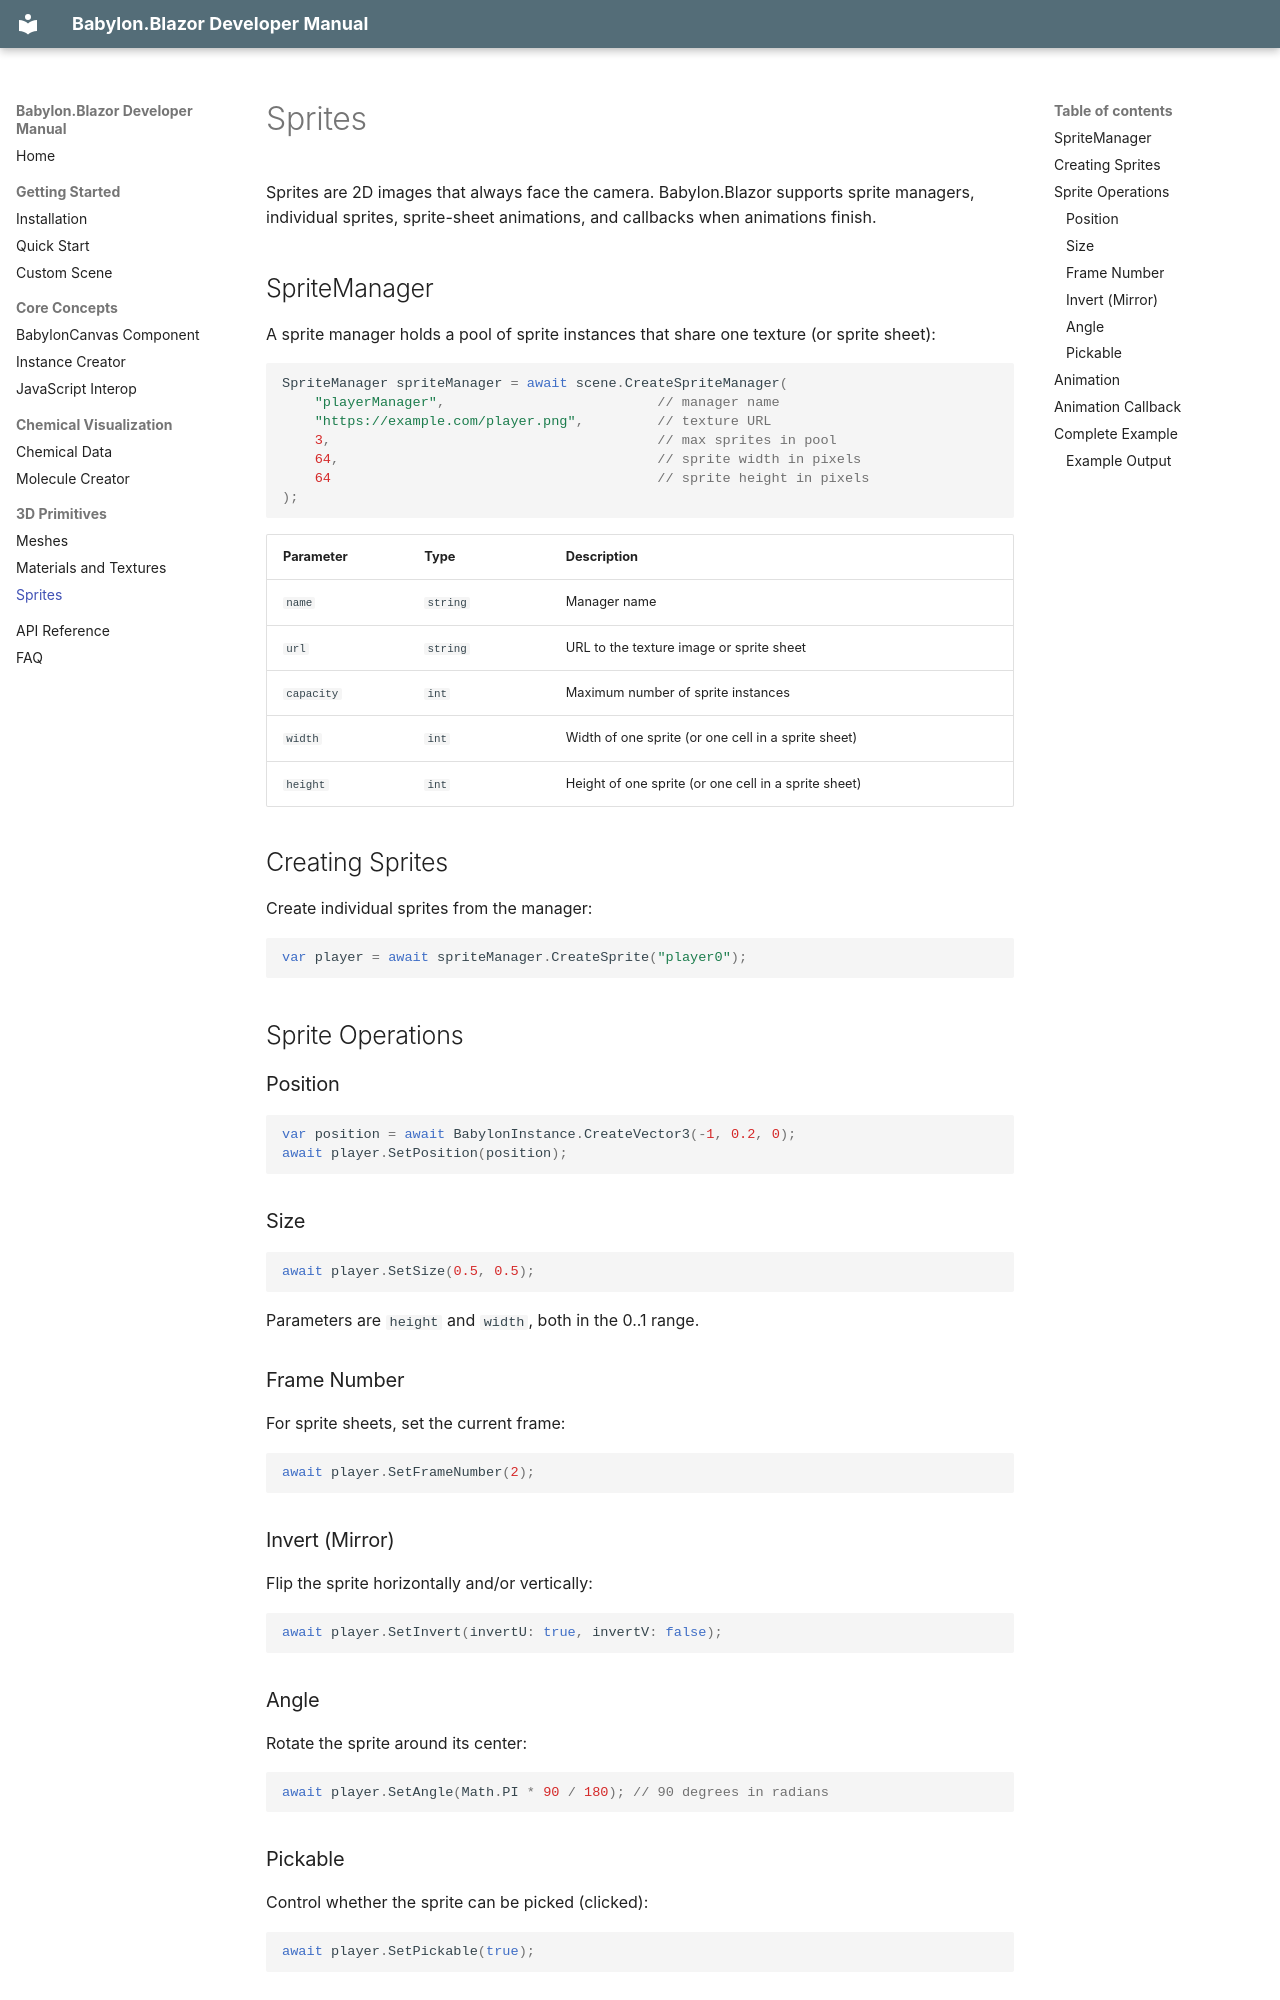

repository: AlexNek/BabylonBlazor · page: 3d-primitives/sprites/index.html · generator: mkdocs

# Sprites

Sprites are 2D images that always face the camera. Babylon.Blazor supports sprite
managers, individual sprites, sprite-sheet animations, and callbacks when
animations finish.

## SpriteManager

A sprite manager holds a pool of sprite instances that share one texture (or
sprite sheet):

```csharp
SpriteManager spriteManager = await scene.CreateSpriteManager(
    "playerManager",                          // manager name
    "https://example.com/player.png",         // texture URL
    3,                                        // max sprites in pool
    64,                                       // sprite width in pixels
    64                                        // sprite height in pixels
);
```

| Parameter | Type | Description |
| --- | --- | --- |
| `name` | `string` | Manager name |
| `url` | `string` | URL to the texture image or sprite sheet |
| `capacity` | `int` | Maximum number of sprite instances |
| `width` | `int` | Width of one sprite (or one cell in a sprite sheet) |
| `height` | `int` | Height of one sprite (or one cell in a sprite sheet) |

## Creating Sprites

Create individual sprites from the manager:

```csharp
var player = await spriteManager.CreateSprite("player0");
```

## Sprite Operations

### Position

```csharp
var position = await BabylonInstance.CreateVector3(-1, 0.2, 0);
await player.SetPosition(position);
```

### Size

```csharp
await player.SetSize(0.5, 0.5);
```

Parameters are `height` and `width`, both in the 0..1 range.

### Frame Number

For sprite sheets, set the current frame:

```csharp
await player.SetFrameNumber(2);
```

### Invert (Mirror)

Flip the sprite horizontally and/or vertically:

```csharp
await player.SetInvert(invertU: true, invertV: false);
```

### Angle

Rotate the sprite around its center:

```csharp
await player.SetAngle(Math.PI * 90 / 180); // 90 degrees in radians
```

### Pickable

Control whether the sprite can be picked (clicked):

```csharp
await player.SetPickable(true);
```
